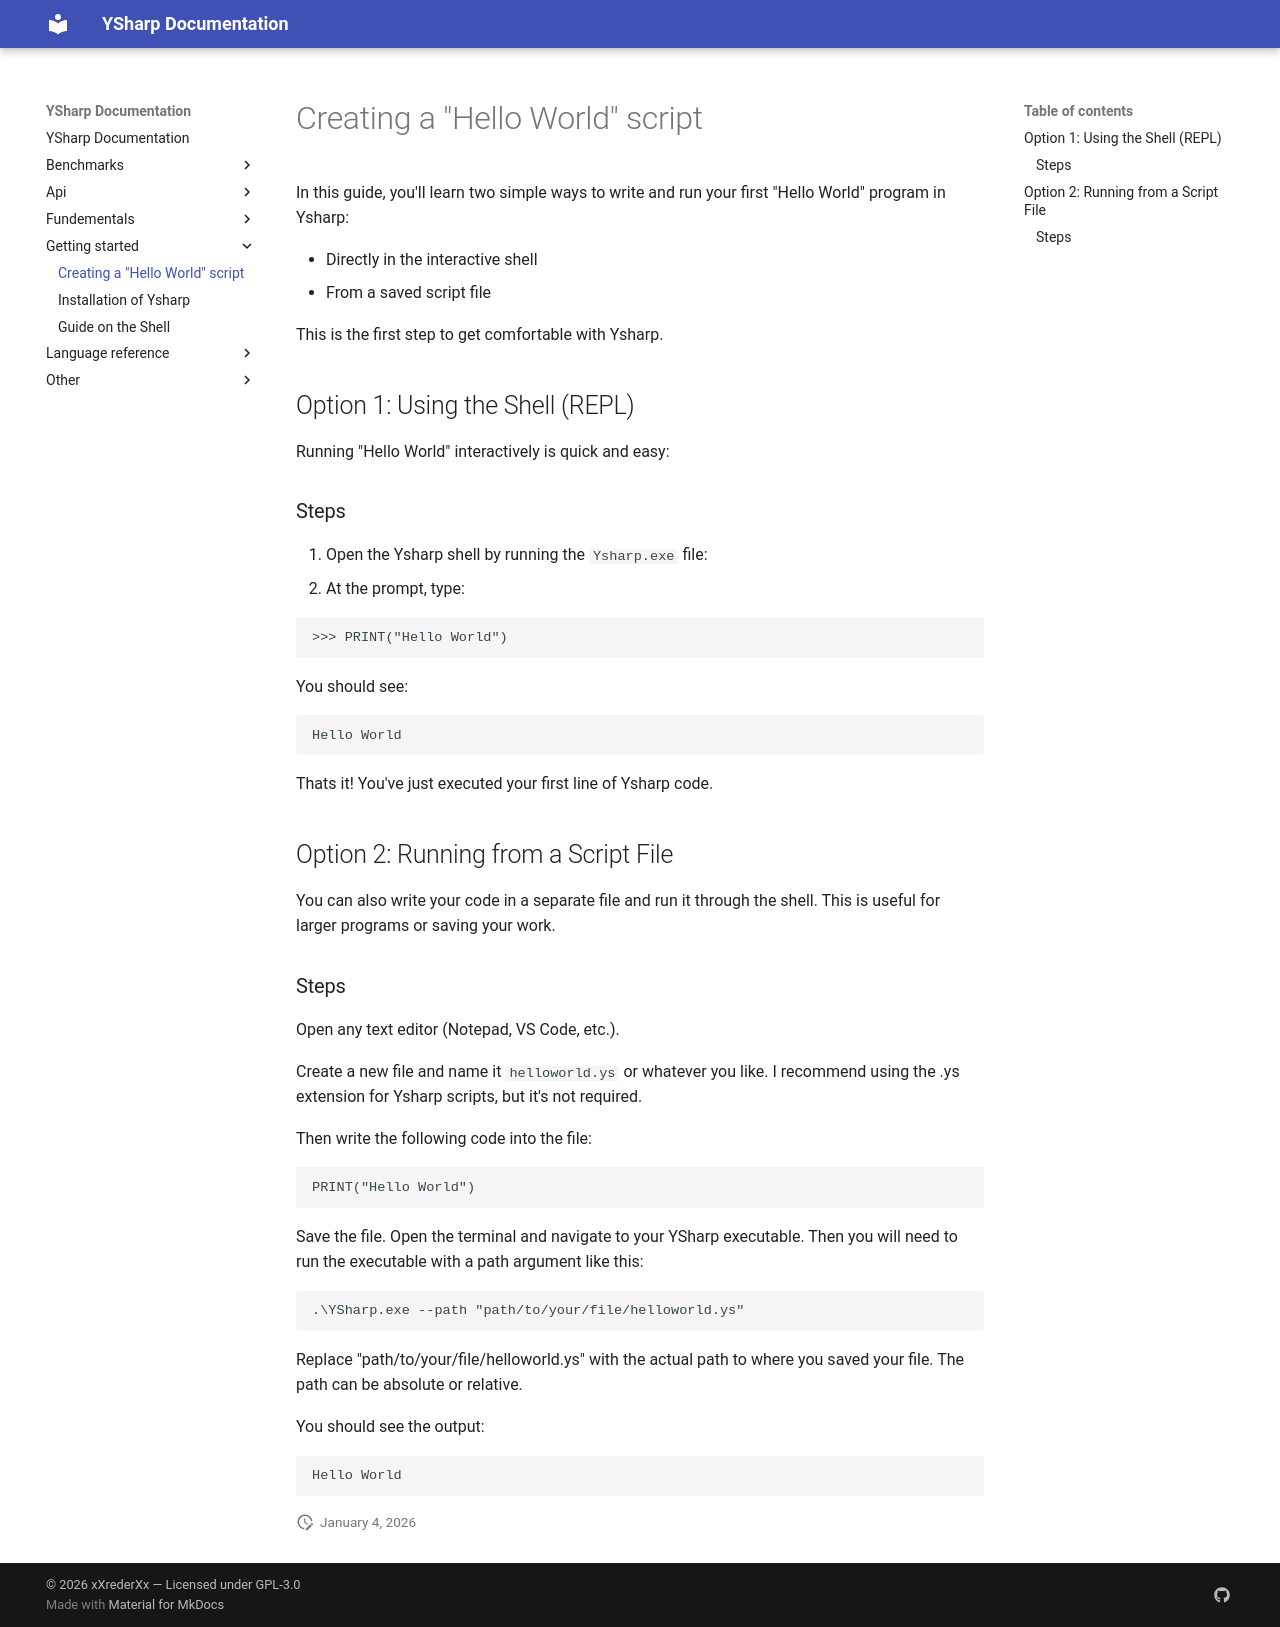

repository: xXrederXx/YSharp · page: getting-started/hello-world/index.html · generator: mkdocs

# Creating a "Hello World" script

In this guide, you'll learn two simple ways to write and run your first "Hello World" program in Ysharp:  

- Directly in the interactive shell
- From a saved script file

This is the first step to get comfortable with Ysharp.

## Option 1: Using the Shell (REPL)

Running "Hello World" interactively is quick and easy:

### Steps

1. Open the Ysharp shell by running the `Ysharp.exe` file:
2. At the prompt, type:

```plaintext
>>> PRINT("Hello World")
```

You should see:

```plaintext
Hello World
```

Thats it! You've just executed your first line of Ysharp code.

## Option 2: Running from a Script File

You can also write your code in a separate file and run it through the shell. This is useful for larger programs or saving your work.

### Steps

Open any text editor (Notepad, VS Code, etc.).

Create a new file and name it `helloworld.ys` or whatever you like. I recommend using the .ys extension for Ysharp scripts, but it's not required.

Then write the following code into the file:

```plaintext
PRINT("Hello World")
```

Save the file. Open the terminal and navigate to your YSharp executable. Then you will need to run the executable with a path argument like this:

```bash
.\YSharp.exe --path "path/to/your/file/helloworld.ys"
```

Replace "path/to/your/file/helloworld.ys" with the actual path to where you saved your file. The path can be absolute or relative.

You should see the output:

```plaintext
Hello World
```
